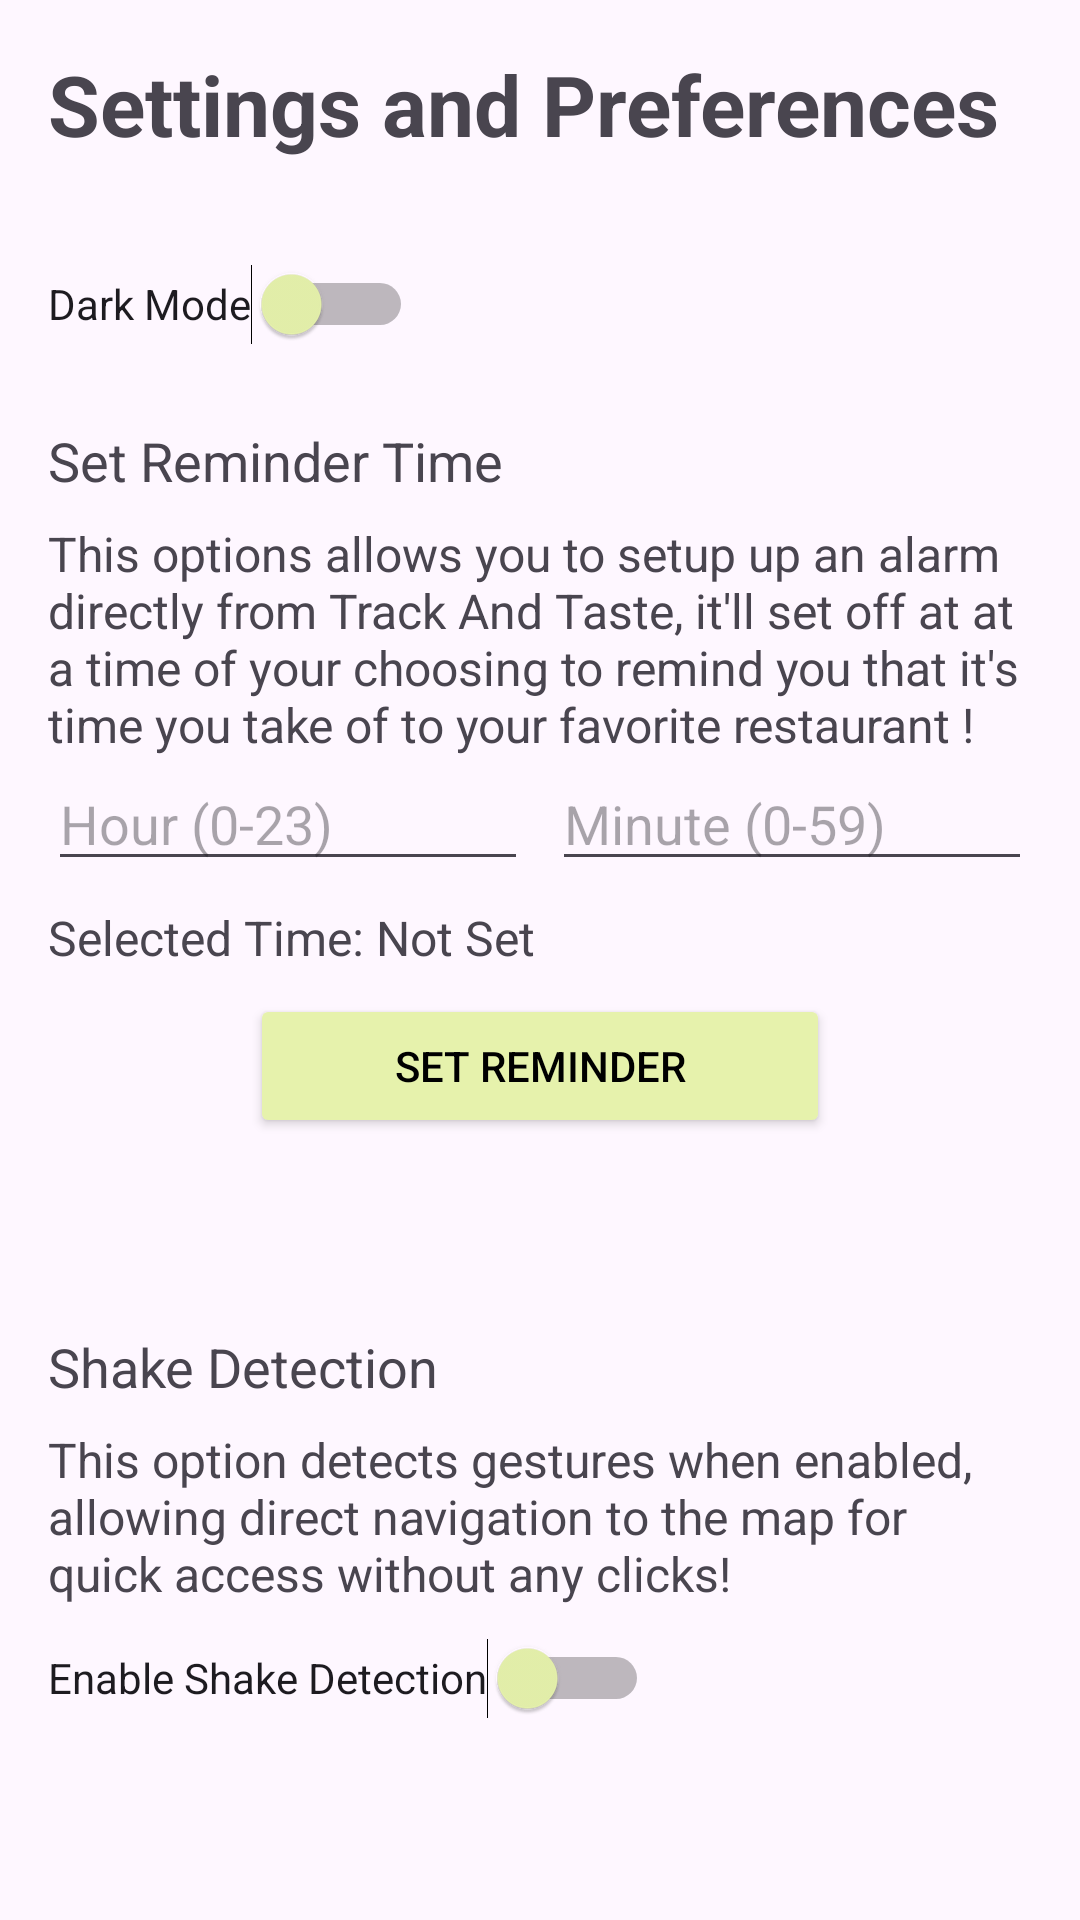

Reconstruct the res/layout file that produces this screen, plus the resources it refers to.
<!-- AndroidManifest.xml: application theme Theme.TrackAndTaste -->
<!-- res/layout/fragment_settings.xml -->
<?xml version="1.0" encoding="utf-8"?>
<ScrollView xmlns:android="http://schemas.android.com/apk/res/android"
    xmlns:tools="http://schemas.android.com/tools"
    android:layout_width="match_parent"
    android:layout_height="match_parent"
    android:padding="16dp">

    <LinearLayout
        android:orientation="vertical"
        android:layout_width="match_parent"
        android:layout_height="wrap_content">


        <TextView
            android:layout_width="wrap_content"
            android:layout_height="wrap_content"
            android:text="Settings and Preferences"
            android:textSize="28sp"
            android:textStyle="bold"
            android:layout_marginBottom="24dp"
            />

        <Switch
            android:id="@+id/dark_mode_switch"
            android:layout_width="wrap_content"
            android:layout_height="wrap_content"
            android:minWidth="48dp"
            android:minHeight="48dp"
            android:text="Dark Mode"
            android:thumbTint="@color/green_primary"
            />

        
        <TextView
            android:layout_width="wrap_content"
            android:layout_height="wrap_content"
            android:text="Set Reminder Time"
            android:textSize="18sp"
            android:layout_marginTop="16dp"
            android:layout_marginBottom="8dp" />

        <TextView
            android:layout_width="match_parent"
            android:layout_height="wrap_content"
            android:textSize="16sp"
            android:text="This options allows you to setup up an alarm directly from Track And Taste, it'll set off at at a time of your choosing to remind you that it's time you take of to your favorite restaurant !"
            />

        <LinearLayout
            android:orientation="horizontal"
            android:layout_width="match_parent"
            android:layout_height="wrap_content"
            android:layout_marginBottom="8dp">

            <EditText
                android:id="@+id/hour_input"
                android:layout_width="0dp"
                android:layout_height="wrap_content"
                android:layout_weight="1"
                android:hint="Hour (0-23)"
                android:inputType="number"
                android:maxLength="2"
                tools:ignore="TouchTargetSizeCheck" />

            <EditText
                android:id="@+id/minute_input"
                android:layout_width="0dp"
                android:layout_height="wrap_content"
                android:layout_marginStart="8dp"
                android:layout_weight="1"
                android:hint="Minute (0-59)"
                android:inputType="number"
                android:maxLength="2"
                tools:ignore="TouchTargetSizeCheck" />
        </LinearLayout>

        <TextView
            android:id="@+id/selected_time_text"
            android:layout_width="wrap_content"
            android:layout_height="wrap_content"
            android:text="Selected Time: Not Set"
            android:textSize="16sp"
            android:layout_marginBottom="8dp" />


        <Button
            android:id="@+id/set_reminder_button"
            android:layout_width="wrap_content"
            android:layout_height="wrap_content"
            android:textColor="@color/black"
            android:layout_gravity="center"
            android:paddingHorizontal="48dp"
            android:backgroundTint="@color/green_primary"
            android:text="Set Reminder"
            android:layout_marginBottom="48dp" />

        
        <TextView
            android:layout_width="wrap_content"
            android:layout_height="wrap_content"
            android:text="Shake Detection"
            android:textSize="18sp"
            android:layout_marginTop="16dp"
            android:layout_marginBottom="8dp" />
        <TextView
            android:layout_width="match_parent"
            android:layout_height="wrap_content"
            android:textSize="16sp"
            android:text="This option detects gestures when enabled, allowing direct navigation to the map for quick access without any clicks!"
            />

        <Switch
            android:id="@+id/gesture_service_switch"
            android:layout_width="wrap_content"
            android:layout_height="wrap_content"
            android:minHeight="48dp"
            android:thumbTint="@color/green_primary"
            android:text="Enable Shake Detection" />
    </LinearLayout>

</ScrollView>
<!-- resources referenced by this layout -->
<resources>
  <color name="black">#FF000000</color>
  <color name="green_primary">#FFE6F2AC</color>
  <style name="Theme.TrackAndTaste" parent="Base.Theme.TrackAndTaste" />
  <style name="Base.Theme.TrackAndTaste" parent="Theme.Material3.DayNight.NoActionBar">
          
          <item name="android:statusBarColor">@color/green_primary</item>
          
      </style>
</resources>
